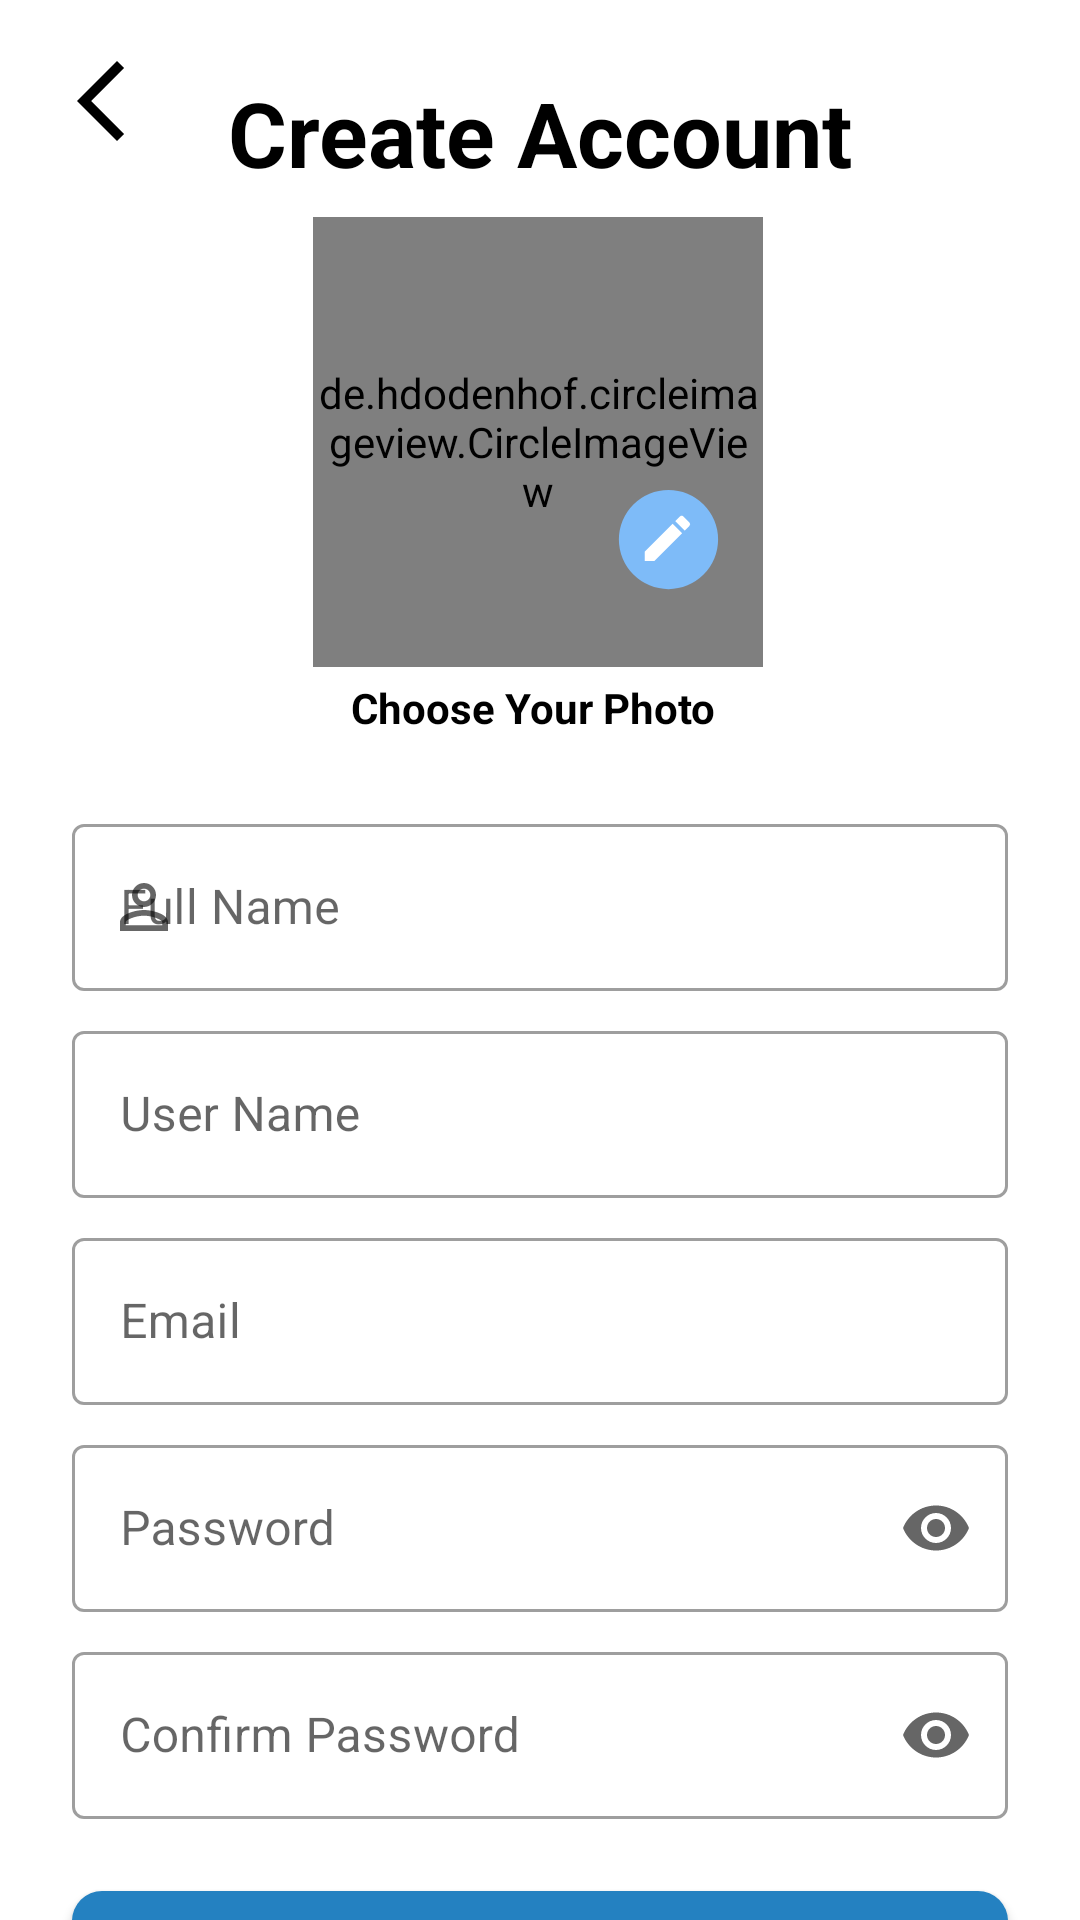

Android layout source for this screen:
<!-- AndroidManifest.xml: activity theme Theme.Devera. -->
<!-- res/layout/activity_register.xml -->
<?xml version="1.0" encoding="utf-8"?>
<ScrollView xmlns:android="http://schemas.android.com/apk/res/android"
    xmlns:app="http://schemas.android.com/apk/res-auto"
    xmlns:tools="http://schemas.android.com/tools"
    android:layout_width="match_parent"
    android:layout_height="match_parent"
    android:background="@color/white"
    android:fillViewport="true">

    <androidx.constraintlayout.widget.ConstraintLayout
        android:layout_width="match_parent"
        android:layout_height="wrap_content"
        app:layout_constraintBottom_toBottomOf="parent"
        app:layout_constraintEnd_toEndOf="parent"
        app:layout_constraintStart_toStartOf="parent"
        app:layout_constraintTop_toTopOf="parent">


        <ImageButton
            android:id="@+id/backButton"
            android:layout_width="35dp"
            android:layout_height="35dp"
            android:layout_marginStart="16dp"
            android:layout_marginTop="16dp"
            android:background="@null"
            android:src="@drawable/ic_baseline_arrow_back_ios_new_24"
            app:layout_constraintStart_toStartOf="parent"
            app:layout_constraintTop_toTopOf="parent" />

        <TextView
            android:id="@+id/textView2"
            android:layout_width="wrap_content"
            android:layout_height="wrap_content"
            android:layout_marginTop="24dp"
            android:text="@string/create_account"
            android:textColor="@color/black"
            android:textSize="30sp"
            android:textStyle="bold"
            app:layout_constraintEnd_toEndOf="parent"
            app:layout_constraintStart_toStartOf="parent"
            app:layout_constraintTop_toTopOf="parent" />

        <TextView
            android:id="@+id/textView4"
            android:layout_width="wrap_content"
            android:layout_height="wrap_content"
            android:layout_marginTop="4dp"
            android:text="@string/choose_your_photo"
            android:textColor="@color/black"
            android:textSize="14sp"
            android:textStyle="bold"
            app:layout_constraintEnd_toEndOf="@+id/profileImage"
            app:layout_constraintHorizontal_bias="0.444"
            app:layout_constraintStart_toStartOf="@+id/profileImage"
            app:layout_constraintTop_toBottomOf="@+id/profileImage" />

        <de.hdodenhof.circleimageview.CircleImageView
            android:id="@+id/profileImage"

            android:layout_width="150dp"
            android:layout_height="150dp"
            android:layout_marginTop="8dp"
            android:src="@drawable/ic_icons8_male_user"
            app:layout_constraintEnd_toEndOf="parent"
            app:layout_constraintHorizontal_bias="0.497"
            app:layout_constraintStart_toStartOf="parent"
            app:layout_constraintTop_toBottomOf="@+id/textView2" />

        <ImageView
            android:id="@+id/editProfile"

            android:layout_width="wrap_content"
            android:layout_height="wrap_content"
            android:elevation="3dp"
            android:src="@drawable/edit_image"
            app:layout_constraintBottom_toBottomOf="@+id/profileImage"
            app:layout_constraintEnd_toEndOf="@+id/profileImage"
            app:layout_constraintTop_toTopOf="@+id/profileImage"
            app:layout_constraintVertical_bias="0.908" />

        <LinearLayout
            android:id="@+id/constraintLayout"
            android:layout_width="match_parent"
            android:layout_height="wrap_content"
            android:orientation="vertical"
            app:layout_constraintBottom_toTopOf="@+id/textView3"
            app:layout_constraintEnd_toEndOf="parent"
            app:layout_constraintStart_toStartOf="parent"
            app:layout_constraintTop_toBottomOf="@+id/textView4"
            app:layout_constraintVertical_bias="0.0">

            <com.google.android.material.textfield.TextInputLayout
                android:id="@+id/textInputLayout2"
                style="@style/Widget.MaterialComponents.TextInputLayout.OutlinedBox"
                android:layout_width="match_parent"
                android:layout_height="wrap_content"
                android:layout_marginStart="24dp"
                android:layout_marginTop="24dp"
                android:layout_marginEnd="24dp"
                android:hint="@string/Full_Name"
                app:layout_constraintEnd_toEndOf="parent"
                app:layout_constraintStart_toStartOf="parent"
                app:layout_constraintTop_toTopOf="parent"
                app:startIconDrawable="@drawable/ic_baseline_perm">


                <com.google.android.material.textfield.TextInputEditText
                    android:id="@+id/fullname"
                    android:layout_width="match_parent"
                    android:layout_height="wrap_content"
                    android:inputType="text"
                    android:maxLines="1" />
            </com.google.android.material.textfield.TextInputLayout>


            <com.google.android.material.textfield.TextInputLayout
                android:id="@+id/textInputLayout4"
                style="@style/Widget.MaterialComponents.TextInputLayout.OutlinedBox"
                android:layout_width="match_parent"
                android:layout_height="wrap_content"
                android:layout_marginStart="24dp"
                android:layout_marginTop="8dp"
                android:layout_marginEnd="24dp"
                android:hint="@string/reguserName"
                app:layout_constraintEnd_toEndOf="parent"
                app:layout_constraintStart_toStartOf="parent"
                app:layout_constraintTop_toBottomOf="@+id/textInputLayout2"
                app:startIconDrawable="@drawable/ic_baseline_alternate_email_24">


                <com.google.android.material.textfield.TextInputEditText
                    android:id="@+id/userName"
                    android:layout_width="match_parent"
                    android:layout_height="wrap_content"
                    android:maxLines="1" />
            </com.google.android.material.textfield.TextInputLayout>

            <com.google.android.material.textfield.TextInputLayout
                android:id="@+id/textInputLayout10"
                style="@style/Widget.MaterialComponents.TextInputLayout.OutlinedBox"
                android:layout_width="match_parent"
                android:layout_height="wrap_content"
                android:layout_marginStart="24dp"
                android:layout_marginTop="8dp"
                android:layout_marginEnd="24dp"
                android:hint="@string/Email"
                app:layout_constraintEnd_toEndOf="parent"
                app:layout_constraintStart_toStartOf="parent"
                app:layout_constraintTop_toBottomOf="@+id/userName"
                app:startIconDrawable="@drawable/ic_outline_email_24">


                <com.google.android.material.textfield.TextInputEditText
                    android:id="@+id/email"
                    android:layout_width="match_parent"
                    android:layout_height="wrap_content"
                    android:maxLines="1" />
            </com.google.android.material.textfield.TextInputLayout>


            <com.google.android.material.textfield.TextInputLayout
                android:id="@+id/textInputLayout3"
                style="@style/Widget.MaterialComponents.TextInputLayout.OutlinedBox"
                android:layout_width="match_parent"
                android:layout_height="wrap_content"
                android:layout_marginStart="24dp"
                android:layout_marginTop="8dp"
                android:layout_marginEnd="24dp"

                android:hint="@string/password"
                app:endIconMode="password_toggle"
                app:layout_constraintEnd_toEndOf="parent"
                app:layout_constraintStart_toStartOf="parent"
                app:layout_constraintTop_toBottomOf="@+id/email"
                app:startIconDrawable="@drawable/ic_outline_lock_24">


                <com.google.android.material.textfield.TextInputEditText
                    android:id="@+id/password"
                    android:layout_width="match_parent"
                    android:layout_height="wrap_content"
                    android:inputType="textPassword" />

            </com.google.android.material.textfield.TextInputLayout>

            <com.google.android.material.textfield.TextInputLayout
                android:id="@+id/textInputLayout5"
                style="@style/Widget.MaterialComponents.TextInputLayout.OutlinedBox"
                android:layout_width="match_parent"
                android:layout_height="wrap_content"
                android:layout_marginStart="24dp"
                android:layout_marginTop="8dp"

                android:layout_marginEnd="24dp"
                android:hint="@string/confirm_password"
                app:endIconMode="password_toggle"
                app:layout_constraintEnd_toEndOf="parent"
                app:layout_constraintStart_toStartOf="parent"
                app:layout_constraintTop_toBottomOf="@+id/textInputLayout3"
                app:startIconDrawable="@drawable/ic_outline_lock_24">


                <com.google.android.material.textfield.TextInputEditText
                    android:id="@+id/confirmPassword"
                    android:layout_width="match_parent"
                    android:layout_height="wrap_content"
                    android:inputType="textPassword" />

            </com.google.android.material.textfield.TextInputLayout>

            <com.google.android.material.button.MaterialButton
                android:id="@+id/signUp"
                android:layout_width="match_parent"
                android:layout_height="45dp"
                android:layout_margin="24dp"
                android:background="@drawable/rounded_button"
                android:text="@string/sign_up"
                android:textAllCaps="true"
                android:textColor="@color/white" />
            
            
            
            
            
            
            
            
            
            
            
            
        </LinearLayout>


        <include
            android:id="@+id/loading"
            layout="@layout/progressbar"
            android:visibility="gone"
            android:layout_width="wrap_content"
            android:layout_height="wrap_content"
            app:layout_constraintBottom_toBottomOf="parent"
            app:layout_constraintEnd_toEndOf="parent"
            app:layout_constraintStart_toStartOf="parent"
            app:layout_constraintTop_toBottomOf="@+id/profileImage" />

        <TextView
            android:id="@+id/textView3"
            android:layout_width="wrap_content"
            android:layout_height="wrap_content"
            android:layout_marginBottom="16dp"
            android:letterSpacing="0.4"
            android:text="@string/devera"
            android:textSize="16sp"
            app:layout_constraintBottom_toBottomOf="parent"
            app:layout_constraintEnd_toEndOf="parent"
            app:layout_constraintStart_toStartOf="parent" />

    </androidx.constraintlayout.widget.ConstraintLayout>

</ScrollView>
<!-- res/layout/progressbar.xml (included above) -->
<?xml version="1.0" encoding="utf-8"?>
<ProgressBar xmlns:android="http://schemas.android.com/apk/res/android"
    xmlns:app="http://schemas.android.com/apk/res-auto"
    android:id="@+id/progress"
    android:layout_width="wrap_content"
    android:layout_height="wrap_content"
    android:elevation="3dp"
    android:layout_gravity="center"
    app:layout_constraintBottom_toBottomOf="parent"
    app:layout_constraintEnd_toEndOf="parent"
    app:layout_constraintStart_toStartOf="parent"
    app:layout_constraintTop_toTopOf="parent" />
<!-- resources referenced by this layout -->
<resources>
  <color name="black">#FF000000</color>
  <color name="primaryColor">#2481C1</color>
  <color name="white">#FFFFFFFF</color>
  <!-- drawable edit_image (drawable) -->
  <vector xmlns:android="http://schemas.android.com/apk/res/android"
      android:width="63.153dp"
      android:height="63.153dp"
      android:viewportWidth="63.153"
      android:viewportHeight="63.153">
    <path
        android:pathData="M31.573,28.582m-16.577,0a16.577,16.577 0,1 1,33.154 0a16.577,16.577 0,1 1,-33.154 0"
        android:fillColor="#7ebbf8"/>
    <path
        android:pathData="M26.801,35.784L23.648,35.784L23.648,32.631l9.3,-9.3 3.153,3.153ZM37.001,25.584h0L33.848,22.433 35.385,20.895a0.838,0.838 0,0 1,1.186 0L38.538,22.862a0.84,0.84 0,0 1,0 1.186L37,25.585Z"
        android:fillColor="#fff"/>
  </vector>
  <!-- drawable ic_baseline_arrow_back_ios_new_24 (drawable) -->
  <vector android:height="32dp"
      android:viewportHeight="24" android:viewportWidth="24"
      android:width="32dp" xmlns:android="http://schemas.android.com/apk/res/android">
      <path android:fillColor="@android:color/black" android:pathData="M17.77,3.77l-1.77,-1.77l-10,10l10,10l1.77,-1.77l-8.23,-8.23z"/>
  </vector>
  <!-- drawable ic_baseline_perm (drawable) -->
  <vector android:height="24dp" android:tint="#B2B2B2"
      android:viewportHeight="24" android:viewportWidth="24"
      android:width="24dp" xmlns:android="http://schemas.android.com/apk/res/android">
      <path android:fillColor="@android:color/white" android:pathData="M12,5.9c1.16,0 2.1,0.94 2.1,2.1s-0.94,2.1 -2.1,2.1S9.9,9.16 9.9,8s0.94,-2.1 2.1,-2.1m0,9c2.97,0 6.1,1.46 6.1,2.1v1.1L5.9,18.1L5.9,17c0,-0.64 3.13,-2.1 6.1,-2.1M12,4C9.79,4 8,5.79 8,8s1.79,4 4,4 4,-1.79 4,-4 -1.79,-4 -4,-4zM12,13c-2.67,0 -8,1.34 -8,4v3h16v-3c0,-2.66 -5.33,-4 -8,-4z"/>
  </vector>
  <!-- drawable rounded_button (drawable) -->
  <shape xmlns:android="http://schemas.android.com/apk/res/android"
      android:shape="rectangle">
      <solid android:color="@color/primaryColor" />
      <corners android:radius="10dp" />
  </shape>
  <string name="Email">Email </string>
  <string name="Full_Name">Full Name</string>
  <string name="choose_your_photo">Choose Your Photo</string>
  <string name="confirm_password">Confirm Password</string>
  <string name="create_account">Create Account</string>
  <string name="devera">DevEra</string>
  <string name="password">Password</string>
  <string name="reguserName">User Name</string>
  <string name="sign_up">Sign Up</string>
  <style name="Theme.Devera." parent="Theme.MaterialComponents.Light.NoActionBar">
          
          <item name="colorPrimary">@color/primaryColor</item>
          <item name="colorPrimaryVariant">@color/primaryColor</item>
          <item name="colorOnPrimary">@color/primaryColor</item>
          
          <item name="android:textColorSecondary">@color/white</item>
          <item name="windowActionBar">false</item>
          <item name="windowNoTitle">true</item>
          <item name="colorSecondary">@color/teal_200</item>
          <item name="colorSecondaryVariant">@color/teal_700</item>
          <item name="colorOnSecondary">@color/white</item>
          
          <item name="android:statusBarColor">@color/primaryColor</item>
          
      </style>
  <color name="teal_200">#FF03DAC5</color>
  <color name="teal_700">#FF018786</color>
</resources>
